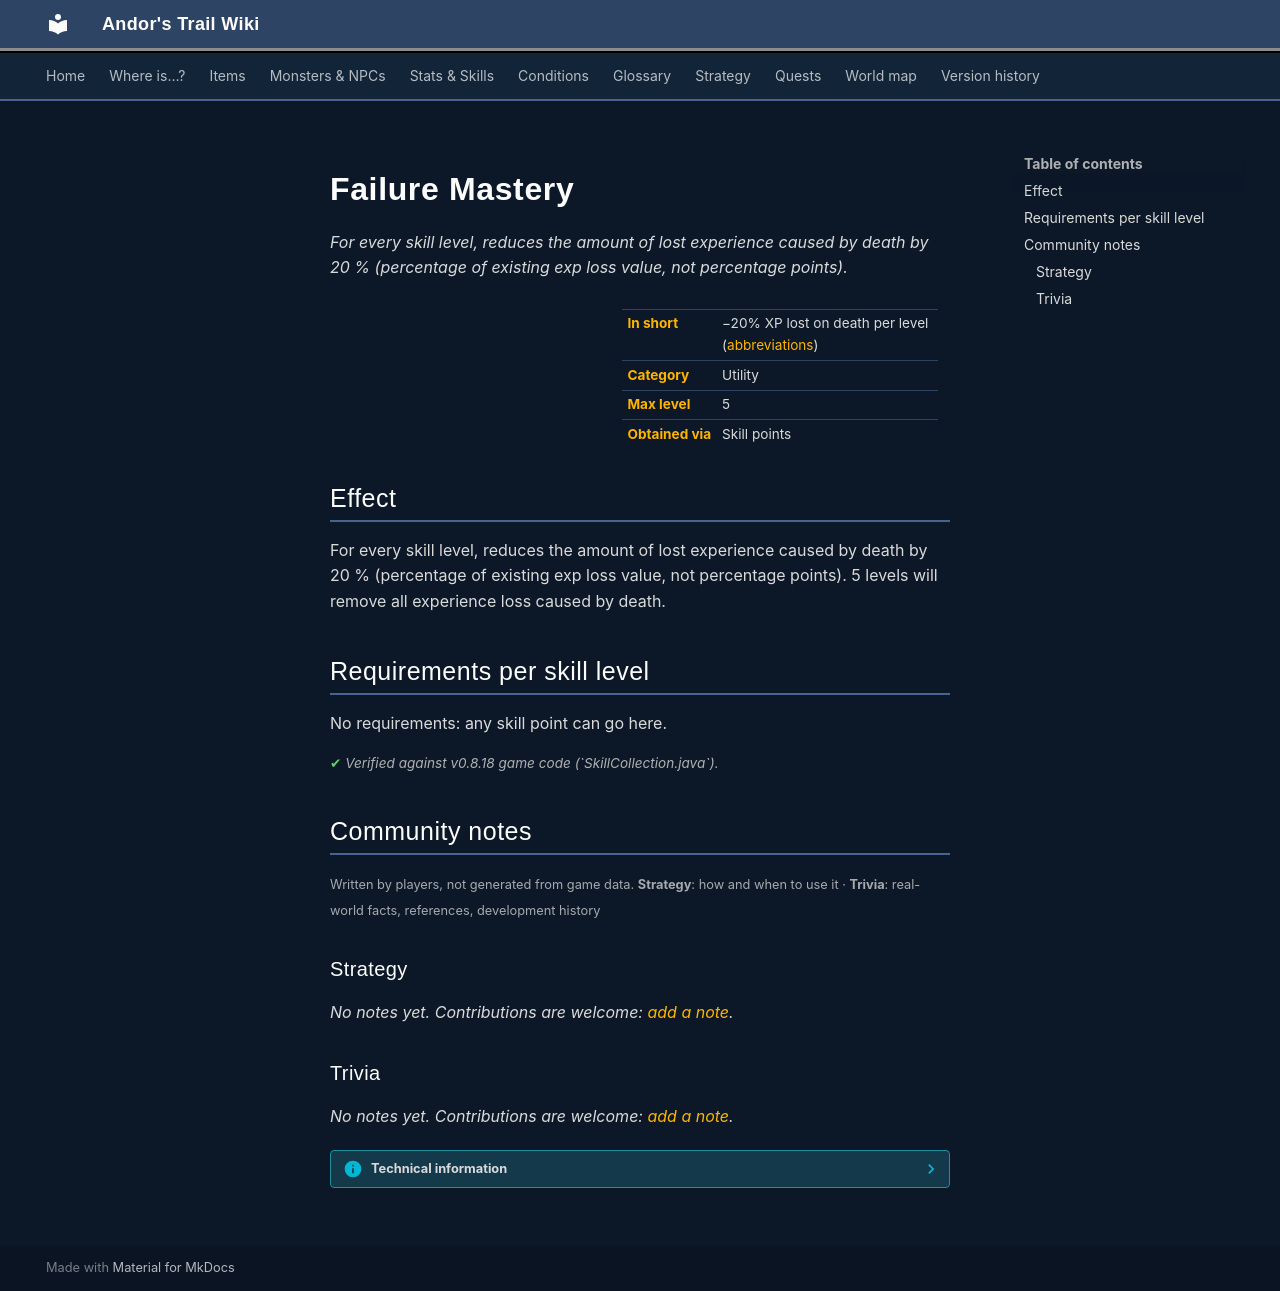

repository: asdfghjkl628/Andor-s-Trail-Wikiiii · page: skills/lowerExploss/index.html · generator: mkdocs

# Failure Mastery

*For every skill level, reduces the amount of lost experience caused by death by 20 % (percentage of existing exp loss value, not percentage points).*

<div class="infobox" markdown>

| | |
|---|---|
| **In short** | −20% XP lost on death per level ([abbreviations](../glossary.md)) |
| **Category** | Utility |
| **Max level** | 5 |
| **Obtained via** | Skill points |

</div>

## Effect

For every skill level, reduces the amount of lost experience caused by death by 20 % (percentage of existing exp loss value, not percentage points). 5 levels will remove all experience loss caused by death.

## Requirements per skill level

No requirements: any skill point can go here.

<p class="verified">Verified against v0.8.18 game code (`SkillCollection.java`).</p>


## Community notes

<small>Written by players, not generated from game data. **Strategy**: how and when to use it · **Trivia**: real-world facts, references, development history</small>

### Strategy

*No notes yet. Contributions are welcome: [add a note](https://github.com/asdfghjkl628/Andor-s-Trail-Wikiiii/new/main/notes/skills?filename=lowerExploss.md&value=%23%23%20Strategy%0A%0A%3C%21--%20how%20and%20when%20to%20use%20it%20--%3E%0A%0A%23%23%20Trivia%0A%0A%3C%21--%20real-world%20facts%2C%20references%2C%20development%20history%20--%3E%0A).*

### Trivia

*No notes yet. Contributions are welcome: [add a note](https://github.com/asdfghjkl628/Andor-s-Trail-Wikiiii/new/main/notes/skills?filename=lowerExploss.md&value=%23%23%20Strategy%0A%0A%3C%21--%20how%20and%20when%20to%20use%20it%20--%3E%0A%0A%23%23%20Trivia%0A%0A%3C%21--%20real-world%20facts%2C%20references%2C%20development%20history%20--%3E%0A).*


??? info "Technical information"

    | | |
    |---|---|
    | Skill ID | `lowerExploss` |
    | In-game list position | 16 |
    | Level-up type | `alwaysShown` |
    | Category (internal) | `utility` |
    | String keys | `skill_title_lower_exploss`, `skill_longdescription_lower_exploss` |
    | Values in description | `PER_SKILLPOINT_INCREASE_EXPLOSS_PERCENT` = 20, `MAX_LEVEL_LOWER_EXPLOSS` = 5 |
    | Granting dialogue nodes | – |
    | Source files | `model/ability/SkillCollection.java`, `activity/SkillInfoActivity.java`, `res/values/strings.xml` |
